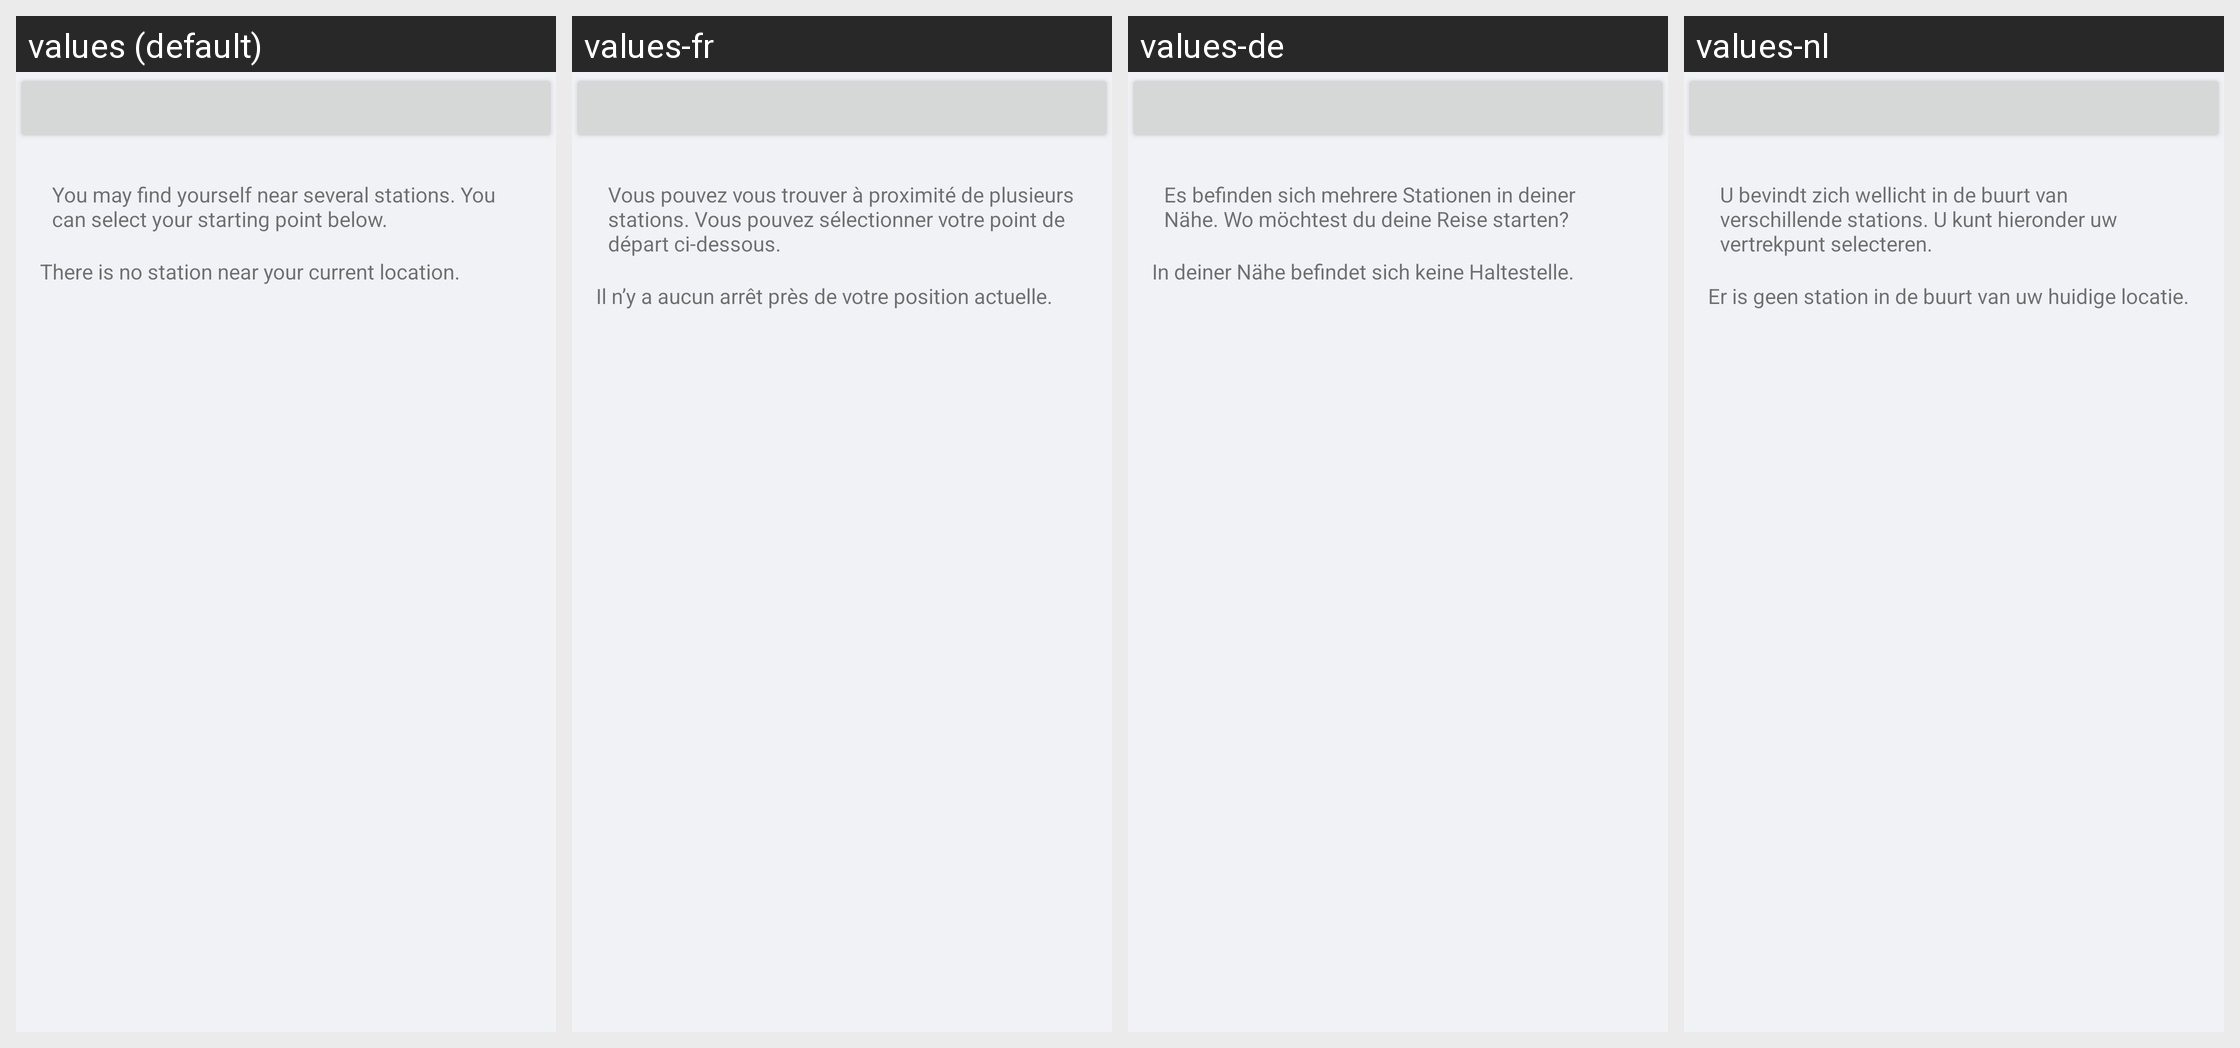

The Android screen above is rendered under several locales of the same app. Produce the string resources it draws, with the default and per-locale values.
Android screen res/layout/fragment_station_list.xml rendered under 4 locales, left to right: values (default), values-fr, values-de, values-nl. Device: Nexus 5 (rendered at 1080×1920; each locale shown at half size, 540×960, under a caption strip naming it); theme AppTheme.
Other locales in the repository, not shown: values-da.
Strings drawn on this screen, with the default value and each locale's value (text and hints the layout hard-codes, and strings that could not be matched under every locale, appear in the picture but are not listed):

StationSelectorExplanation
  values: You may find yourself near several stations. You can select your starting point below.
  values-fr: Vous pouvez vous trouver à proximité de plusieurs stations. Vous pouvez sélectionner votre point de départ ci-dessous.
  values-de: Es befinden sich mehrere Stationen in deiner Nähe. Wo möchtest du deine Reise starten?
  values-nl: U bevindt zich wellicht in de buurt van verschillende stations. U kunt hieronder uw vertrekpunt selecteren.

StationSelectionNoStations
  values: There is no station near your current location.
  values-fr: Il n’y a aucun arrêt près de votre position actuelle.
  values-de: In deiner Nähe befindet sich keine Haltestelle.
  values-nl: Er is geen station in de buurt van uw huidige locatie.
